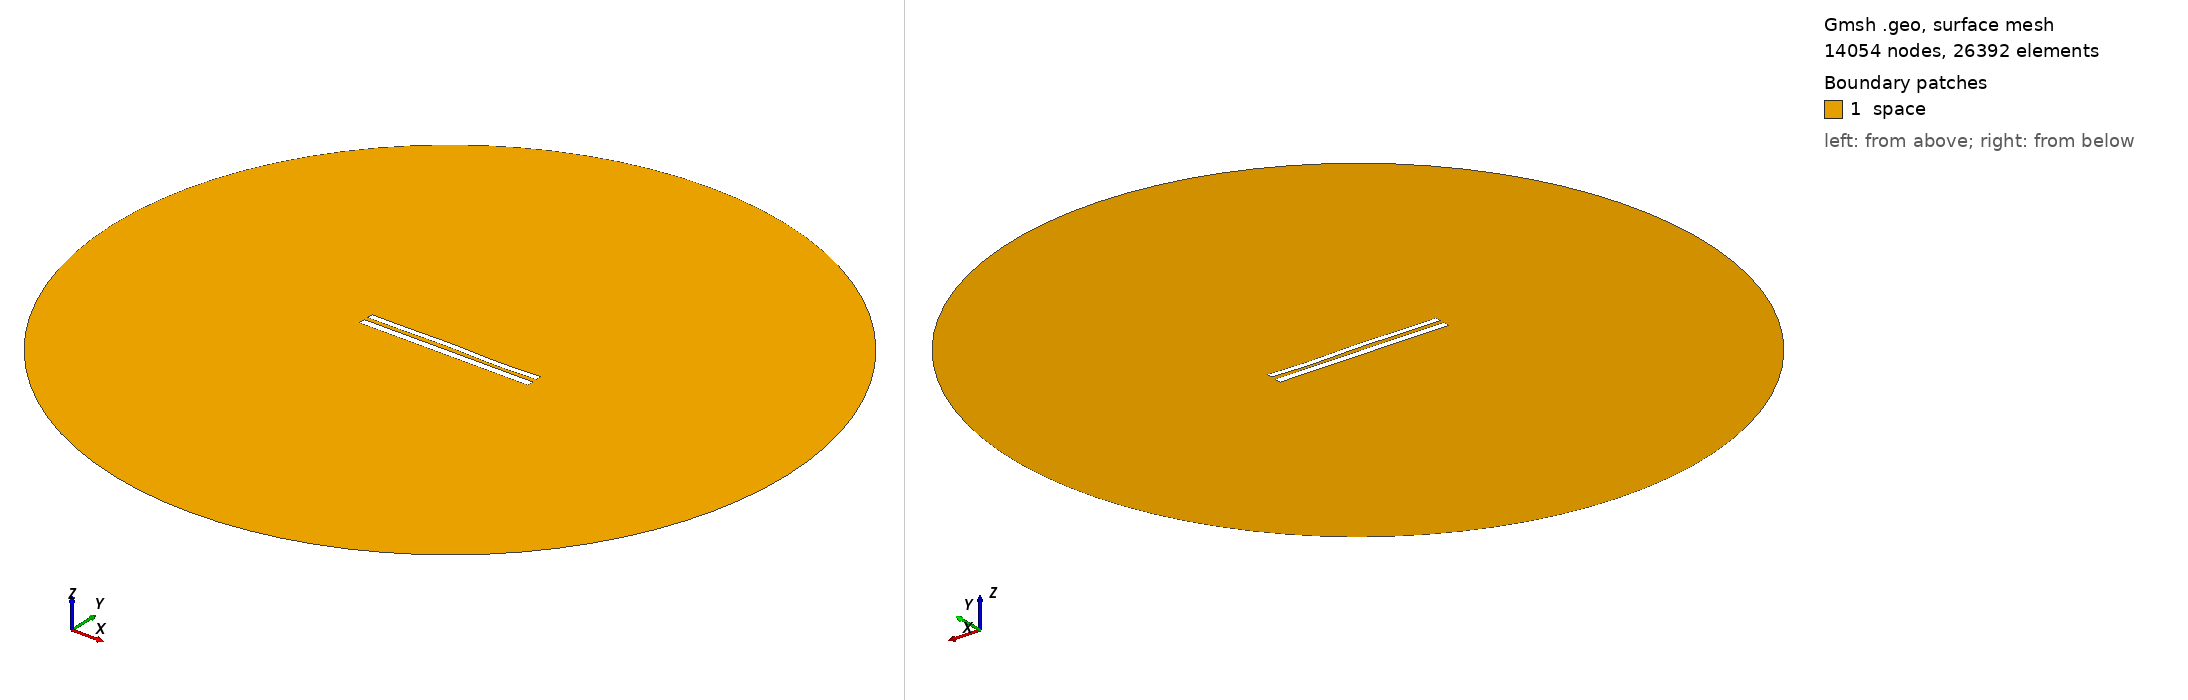

Gmsh geometry script, surface-meshed: 14054 nodes, 26392 surface elements. Boundary patches (legend numbers): 1 space. Left view from above one corner, right view from below the opposite corner. Legend entries are the model's physical surfaces. The drawing asked Gmsh for element sizes between 1% and 20% of the model's largest extent; the script's own settings can give other sizes.

=== 8971.geo (drawn) ===
//---------------------------------------
// Geometry kernel
//---------------------------------------

SetFactory("OpenCASCADE");



//---------------------------------------
// Parameters of the geometry
//---------------------------------------

// Overetch of the upper plate
overetch = 0.25;

// Distance between the plates
distance = 2.5;

// Discretization over the x axis (for the deformation)
nx = 50; 

// Length of the plate
L = 100 - overetch; 

// Number of modes
n = 4; 

// 1st mode coefficient
coeff(1) = -0.075;
beta(1) = 0.596864 * 3.1415926535 / L;

// 2nd mode coefficient
coeff(2) = 0.07499999999999998;
beta(2) = 1.49418 * 3.1415926535 / L;

// 3rd mode coefficient
coeff(3) = 0.15;
beta(3) = 2.50025 * 3.1415926535 / L;

// 4th mode coefficient
coeff(4) = -0.15;
beta(4) = 3.49999 * 3.1415926535 / L;



//---------------------------------------
// Upper plate (deformed rectangle)
//---------------------------------------

// Coordiantes of the upper plate
xmin = -50;
xmax = 50 - overetch;

// Height of the upper plate
yheight = 4 - 2 * overetch;

// Indexes of the points
UpperID[] = {};
LowerID[] = {};
LeftID[] = {};
RightID[] = {};

// Point index
p = 1;

// Horizontal edges
For i In {1:nx}
    x = xmin + (i-1)*(xmax - xmin)/(nx-1);

    y_bottom = distance / 2 + overetch;
    For j In {1:n}
        C = (Cosh(beta(j)*L) + Cos(beta(j)*L)) / (Sinh(beta(j)*L) + Sin(beta(j)*L));
        y_bottom  = y_bottom + coeff(j) * (Cosh(beta(j)*(x+50)) - Cos(beta(j)*(x+50)) - C * (Sinh(beta(j)*(x+50)) - Sin(beta(j)*(x+50))));
    EndFor

    y_top = y_bottom + yheight;

    Point(p) = {x, y_top, 0, 1.0};
    UpperID[i] = p;
    p = p + 1;

    Point(p) = {x, y_bottom, 0, 1.0};
    LowerID[i] = p;
    p = p + 1;
EndFor

// Create point lists
UpperPts[] = {}; LowerPts[] = {};
For i In {1:nx}
  UpperPts[] += {UpperID[i]};
  LowerPts[] += {LowerID[i]};
EndFor

// Build splines
Spline(1) = {UpperPts[]};
Spline(2) = {LowerPts[]};
Line(3) = {LowerPts[nx-1], UpperPts[nx-1]};
Line(4) = {LowerPts[0], UpperPts[0]};

// Build the plane surface
Curve Loop(1) = {2, 3, -1, -4};
Plane Surface(1) = {1};



//---------------------------------------
// Lower plate (rectangle)
//---------------------------------------

// Vertices
Point(1001) = {-50, -1, 0, 1.0};
Point(1002) = { 50, -1, 0, 1.0};
Point(1003) = { 50,  -5, 0, 1.0};
Point(1004) = {-50,  -5, 0, 1.0};

// Edges
Line(5) = {1001, 1002};
Line(6) = {1002, 1003};
Line(7) = {1003, 1004};
Line(8) = {1004, 1001};

// Plane surface
Line Loop(2) = {5, 6, 7, 8};
Plane Surface(2) = {2}; 



//---------------------------------------
// Outer (fictious) boundary
//---------------------------------------

// Points
Point(1005) = {0, 0, 0};       // Center
Point(1006) = {200, 0, 0};     // Start point
Point(1007) = {0, 200, 0};     // 90 degrees
Point(1008) = {-200, 0, 0};    // 180 degrees
Point(1009) = {0, -200, 0};    // 270 degrees

// Circle arcs (each needs start, center, end)
Circle(9) = {1006, 1005, 1007};
Circle(10) = {1007, 1005, 1008};
Circle(11) = {1008, 1005, 1009};
Circle(12) = {1009, 1005, 1006};

// Plane surface for the entire domain
Curve Loop(3) = {9, 10, 11, 12};
Surface(3) = {3};

// Subtract the plates from the whole domain to obtain the actual domain where we want to solve the equations
BooleanDifference{ Surface{3}; Delete; }{ Surface{1}; Surface{2}; Delete; }




//---------------------------------------
// Transfinite Lines/Curves
//---------------------------------------

// Set the number of points on the boundaries
r = 7;

// Plates
Transfinite Curve {1, 2} = 50*r Using Progression 1;
Transfinite Curve {3, 4} = 2*r Using Progression 1;
Transfinite Line {5, 7} = 50*r Using Progression 1;
Transfinite Line {6, 8} = 2*r Using Progression 1;

// Outer boundary
Transfinite Line {9, 10, 11, 12} = 20 Using Progression 1;



//---------------------------------------
// Physical groups
//---------------------------------------                

// Physical curves (boundaries)
Physical Line("force_segment", 10) = {2};
Physical Line("upper_plate", 11) = {1, 3, 4};
Physical Line("lower_plate", 12) = {5, 6, 7, 8};
Physical Line("boundary", 20) = {9, 10, 11, 12};

// Physical Surfaces
Physical Surface("space", 30) = {3};



//---------------------------------------
// 6. Generate the Mesh
//---------------------------------------

// 2D mesh generation
Mesh 2;
